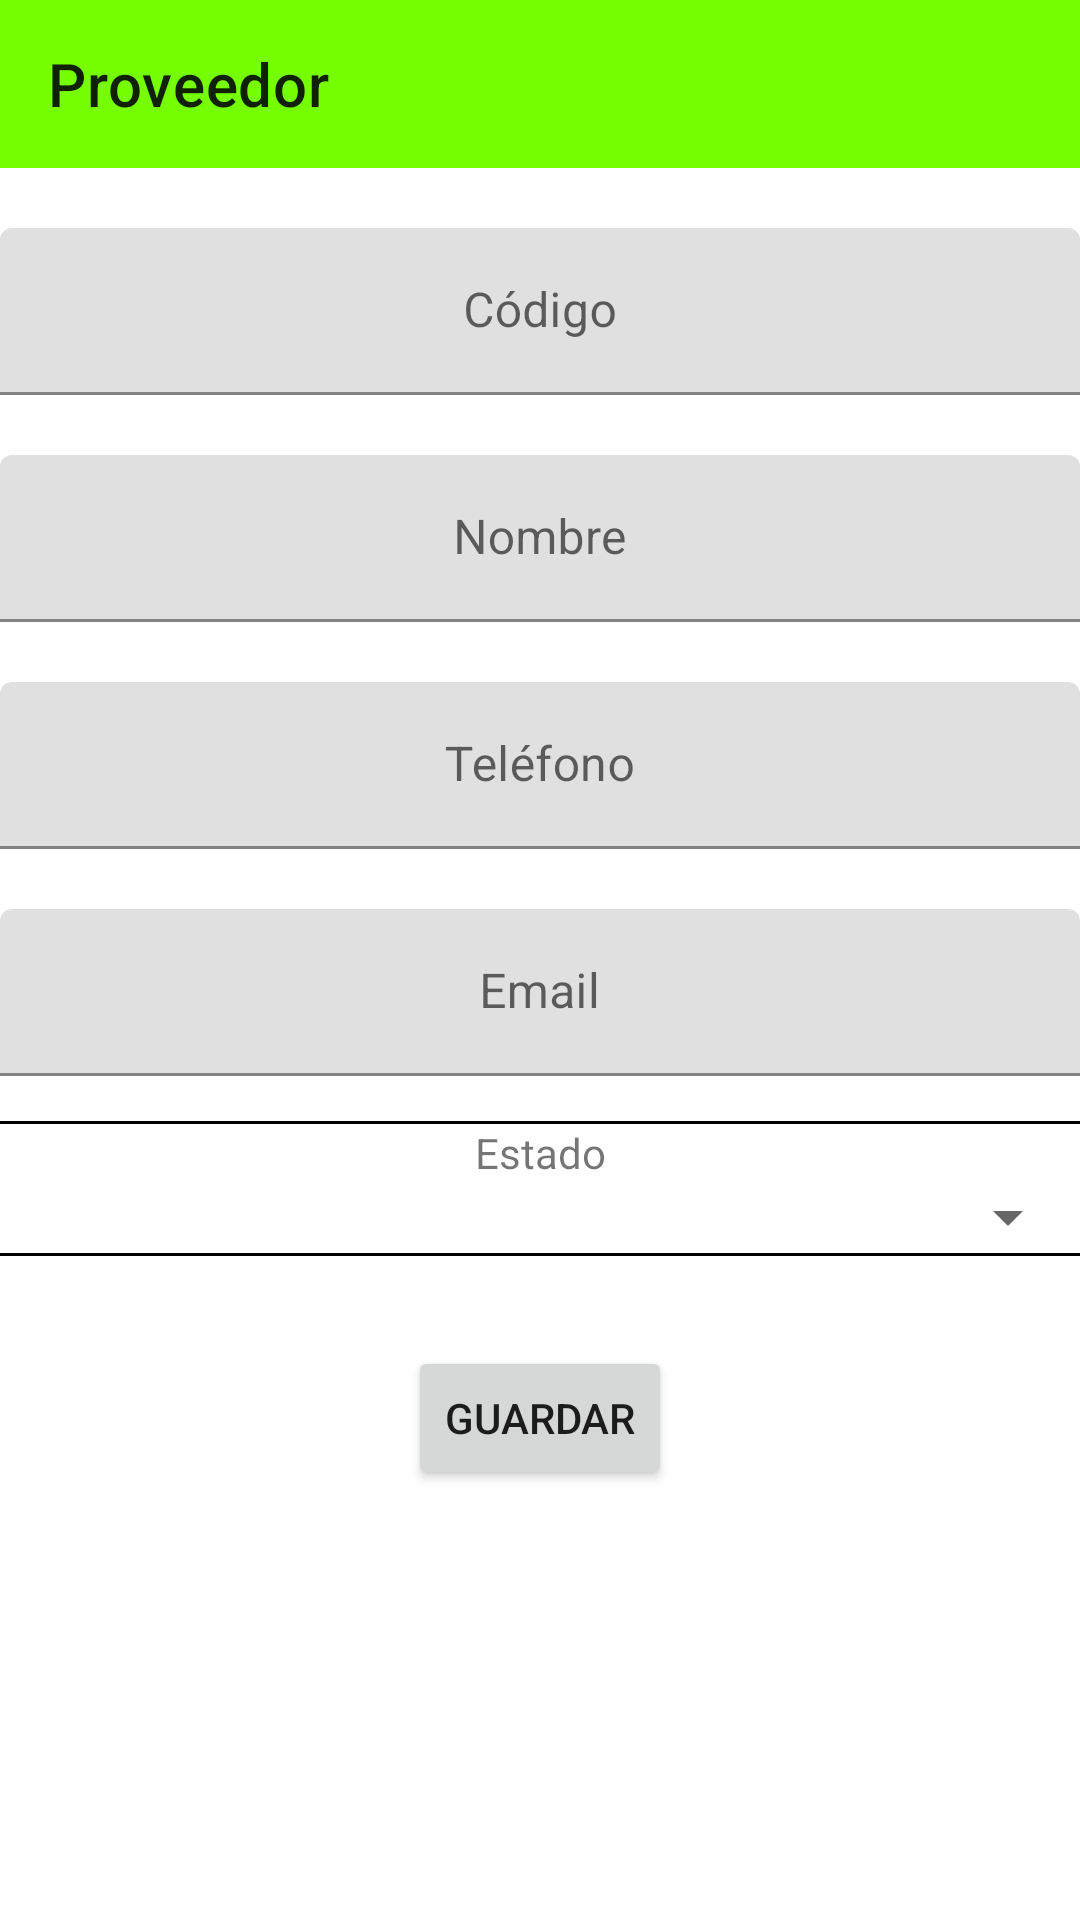

Layout XML and referenced resources for this Android screen:
<!-- AndroidManifest.xml: activity theme Theme.DistribuidoraNK.NoActionBar.NoActionBar -->
<!-- res/layout/activity_proveedor.xml -->
<?xml version="1.0" encoding="utf-8"?>
<androidx.appcompat.widget.LinearLayoutCompat xmlns:android="http://schemas.android.com/apk/res/android"
    xmlns:app="http://schemas.android.com/apk/res-auto"
    xmlns:tools="http://schemas.android.com/tools"
    android:layout_width="match_parent"
    android:layout_height="match_parent"
    android:gravity="center_horizontal"
    android:orientation="vertical"
    tools:context=".vista.ProveedorActivity">

    <com.google.android.material.appbar.AppBarLayout
        android:layout_width="match_parent"
        android:layout_height="wrap_content"
        android:theme="@style/Theme.DistribuidoraNK.AppBarOverlay">

        <androidx.appcompat.widget.Toolbar
            android:id="@+id/toolbar"
            android:layout_width="match_parent"
            android:layout_height="?attr/actionBarSize"
            android:background="?attr/colorPrimary"
            app:popupTheme="@style/Theme.DistribuidoraNK.PopupOverlay"
            app:title="@string/title_activity_proveedor" />

    </com.google.android.material.appbar.AppBarLayout>

    <com.google.android.material.textfield.TextInputLayout
        android:layout_width="match_parent"
        android:layout_height="wrap_content"
        android:layout_marginTop="20dp">

        <com.google.android.material.textfield.TextInputEditText
            android:id="@+id/txtCedulaProveedor"
            android:layout_width="match_parent"
            android:layout_height="wrap_content"
            android:layout_gravity="center"
            android:gravity="center"
            android:hint="@string/id" />
    </com.google.android.material.textfield.TextInputLayout>

    <com.google.android.material.textfield.TextInputLayout
        android:layout_width="match_parent"
        android:layout_height="wrap_content"
        android:layout_marginTop="20dp">

        <com.google.android.material.textfield.TextInputEditText
            android:id="@+id/txtNombreProveedor"
            android:layout_width="match_parent"
            android:layout_height="wrap_content"
            android:gravity="center"
            android:hint="@string/nombre"
            android:inputType="text"
            android:maxLines="1" />
    </com.google.android.material.textfield.TextInputLayout>

    <com.google.android.material.textfield.TextInputLayout
        android:layout_width="match_parent"
        android:layout_height="wrap_content"
        android:layout_marginTop="20dp">

        <com.google.android.material.textfield.TextInputEditText
            android:id="@+id/txtTelefonoProveedor"
            android:layout_width="match_parent"
            android:layout_height="wrap_content"
            android:gravity="center"
            android:hint="@string/telefono"
            android:inputType="number"
            android:maxLength="8"
            android:maxLines="1" />
    </com.google.android.material.textfield.TextInputLayout>

    <com.google.android.material.textfield.TextInputLayout
        android:layout_width="match_parent"
        android:layout_height="wrap_content"
        android:layout_marginTop="20dp">

        <com.google.android.material.textfield.TextInputEditText
            android:id="@+id/txtEmailProveedor"
            android:layout_width="match_parent"
            android:layout_height="wrap_content"
            android:gravity="center"
            android:hint="@string/prompt_email"
            android:inputType="text"
            android:maxLines="1" />
    </com.google.android.material.textfield.TextInputLayout>

    <View
        android:layout_width="fill_parent"
        android:layout_height="1dp"
        android:layout_marginTop="15dp"
        android:background="@color/design_default_color_on_secondary" />

    <TextView
        android:layout_width="match_parent"
        android:layout_height="wrap_content"
        android:gravity="center"
        android:text="@string/estado" />

    <Spinner
        android:id="@+id/spEstadoProveedor"
        android:layout_width="match_parent"
        android:layout_height="wrap_content" />

    <View
        android:layout_width="fill_parent"
        android:layout_height="1dp"
        android:background="@color/design_default_color_on_secondary" />

    <Button
        android:id="@+id/btnGuardarProveedor"
        android:layout_width="wrap_content"
        android:layout_height="wrap_content"
        android:layout_marginTop="30dp"
        android:text="@string/guardar" />

</androidx.appcompat.widget.LinearLayoutCompat>
<!-- resources referenced by this layout -->
<resources>
  <string name="estado">Estado</string>
  <string name="guardar">Guardar</string>
  <string name="id">Código</string>
  <string name="nombre">Nombre</string>
  <string name="prompt_email">Email</string>
  <string name="telefono">Teléfono</string>
  <string name="title_activity_proveedor">Proveedor</string>
  <style name="Theme.DistribuidoraNK.AppBarOverlay" parent="ThemeOverlay.AppCompat.ActionBar" />
  <style name="Theme.DistribuidoraNK.PopupOverlay" parent="ThemeOverlay.AppCompat.Light" />
  <style name="Theme.DistribuidoraNK.NoActionBar.NoActionBar">
          <item name="windowActionBar">false</item>
          <item name="windowNoTitle">true</item>
      </style>
</resources>
